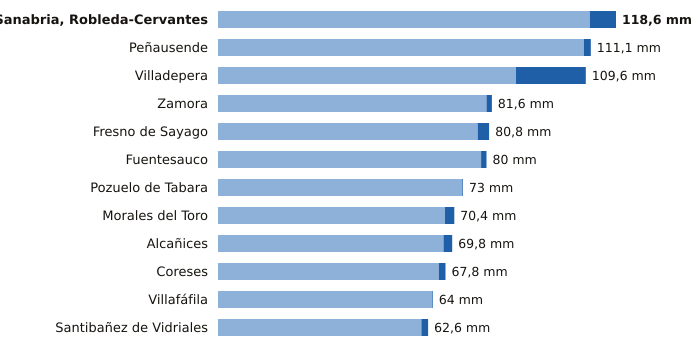

Source data for this figure (header and first rows):
estacion, provincia, indicativo, mm_6_dias_anteriores, mm_hoy, mm_7_dias, horas_de_hoy
Sanabria, Robleda-Cervantes, Zamora, 2766E, 110.8, 7.8, 118.6, 20
Peñausende, Zamora, 2882D, 109.0, 2.1, 111.1, 20
Villadepera, Zamora, 2804F, 88.8, 20.8, 109.6, 19
Zamora, Zamora, 2614, 80.0, 1.6, 81.6, 20
Fresno de Sayago, Zamora, 2885K, 77.4, 3.4, 80.8, 19
Fuentesauco, Zamora, 2555B, 78.4, 1.6, 80.0, 17
Pozuelo de Tabara, Zamora, 2789H, 72.8, 0.2, 73.0, 20
Morales del Toro, Zamora, 2536D, 67.6, 2.8, 70.4, 19
Alcañices, Zamora, 2966D, 67.2, 2.6, 69.8, 19
Coreses, Zamora, 2565, 65.8, 2.0, 67.8, 20
Villafáfila, Zamora, 2611D, 63.8, 0.2, 64.0, 19
Santibañez de Vidriales, Zamora, 2777K, 60.6, 2.0, 62.6, 18
